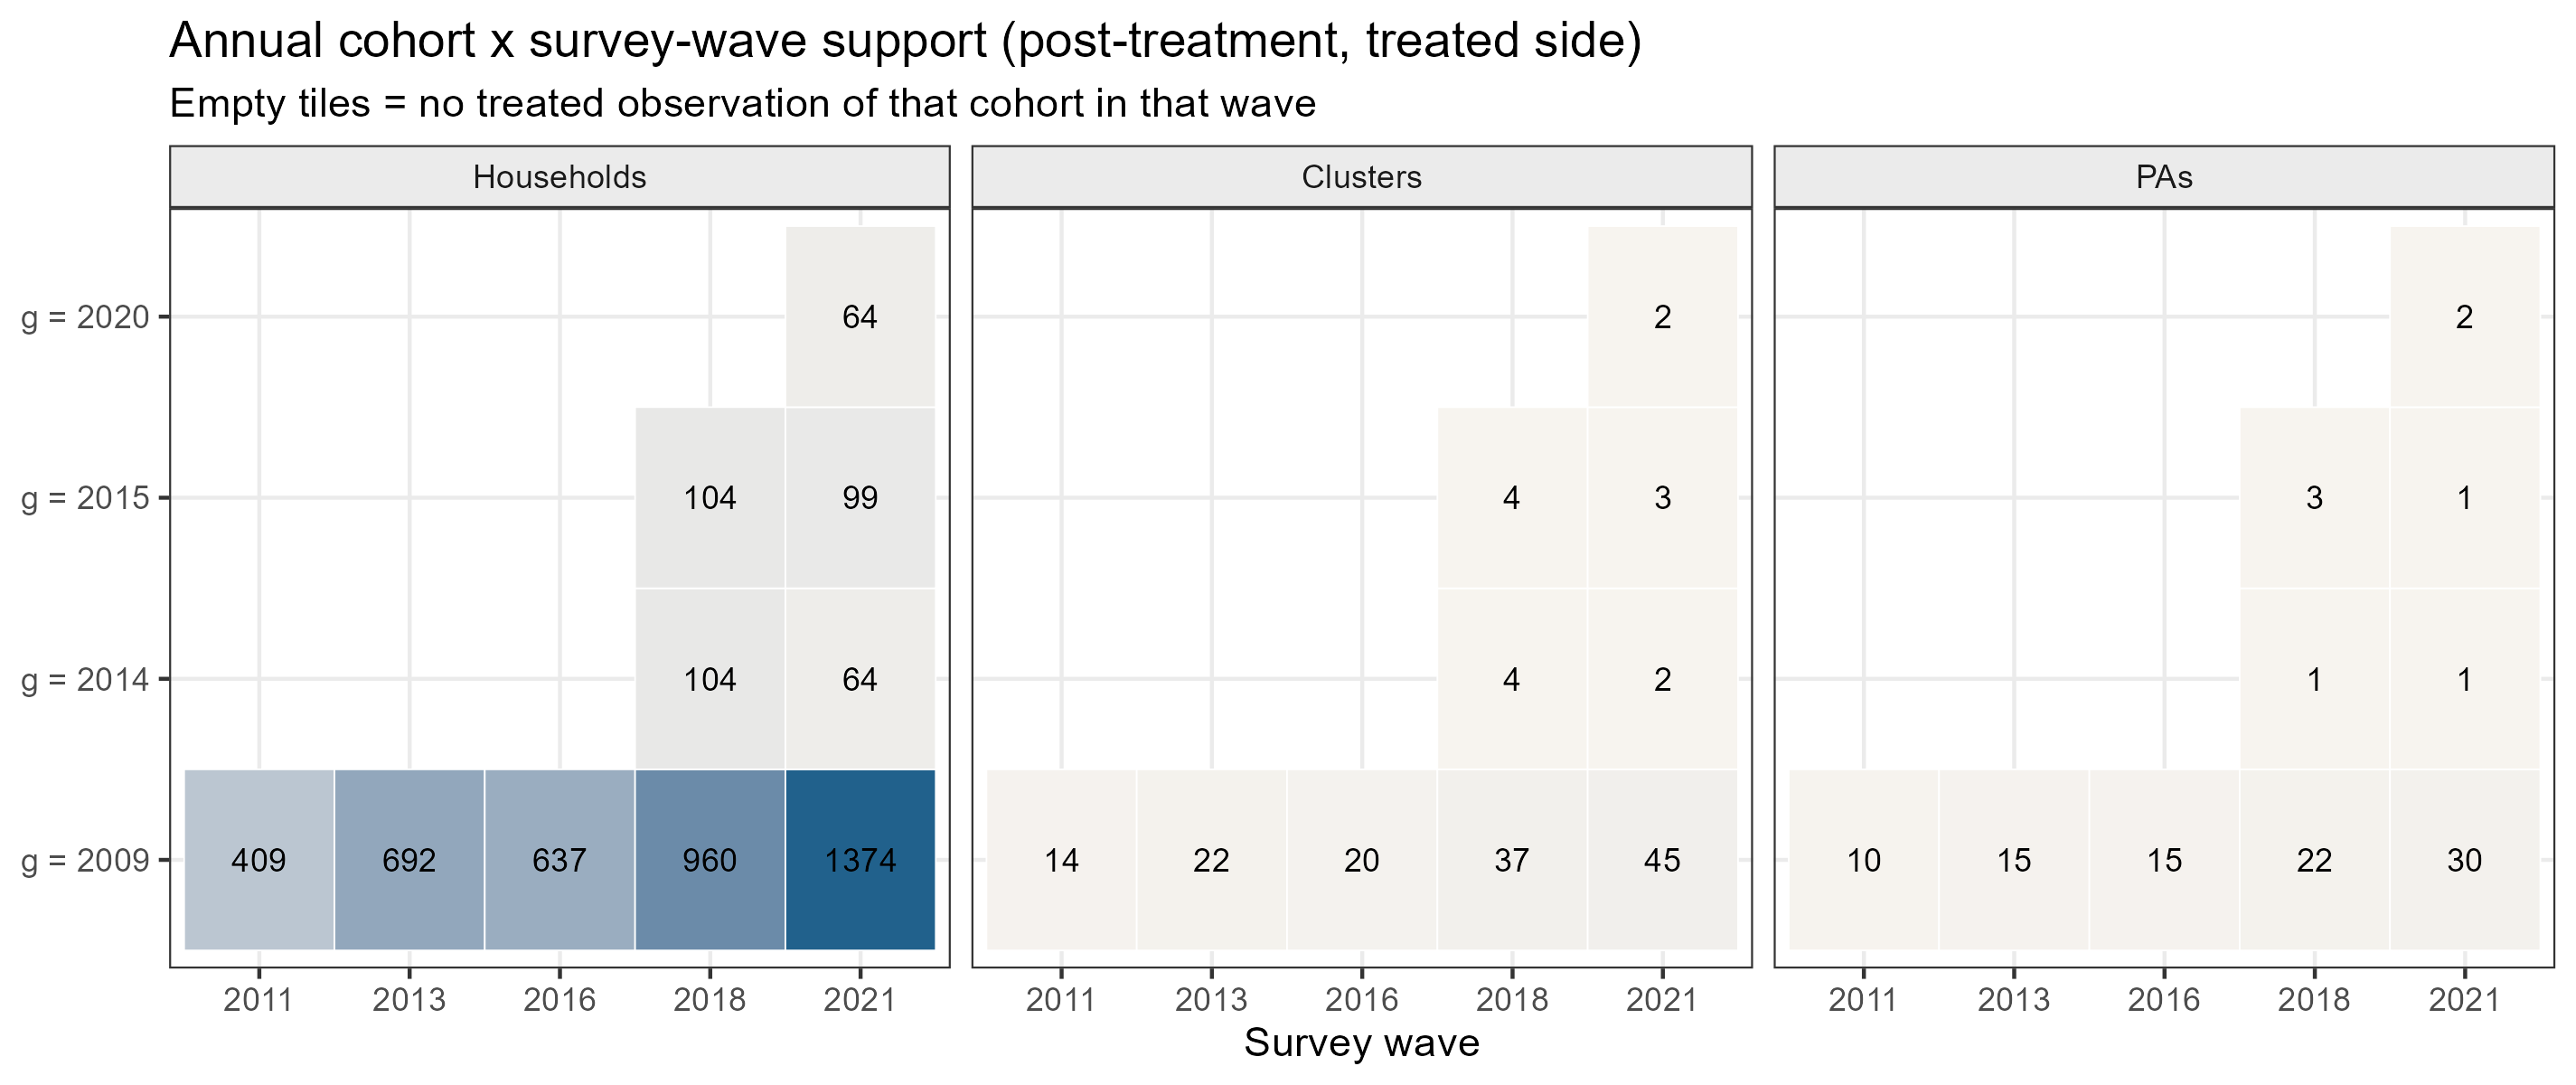

Source data for this figure (header and first rows):
g_eff, DHSYEAR, hh_obs, n_clusters, n_PAs, w_all_sum
2009, 2011, 409, 14, 10, 420.4
2009, 2013, 692, 22, 15, 687.3
2009, 2016, 637, 20, 15, 620.5
2009, 2018, 960, 37, 22, 860.9
2009, 2021, 1374, 45, 30, 1276
2014, 2018, 104, 4, 1, 111.2
2014, 2021, 64, 2, 1, 81.28
2015, 2018, 104, 4, 3, 61.57
2015, 2021, 99, 3, 1, 104
2020, 2021, 64, 2, 2, 77.24
